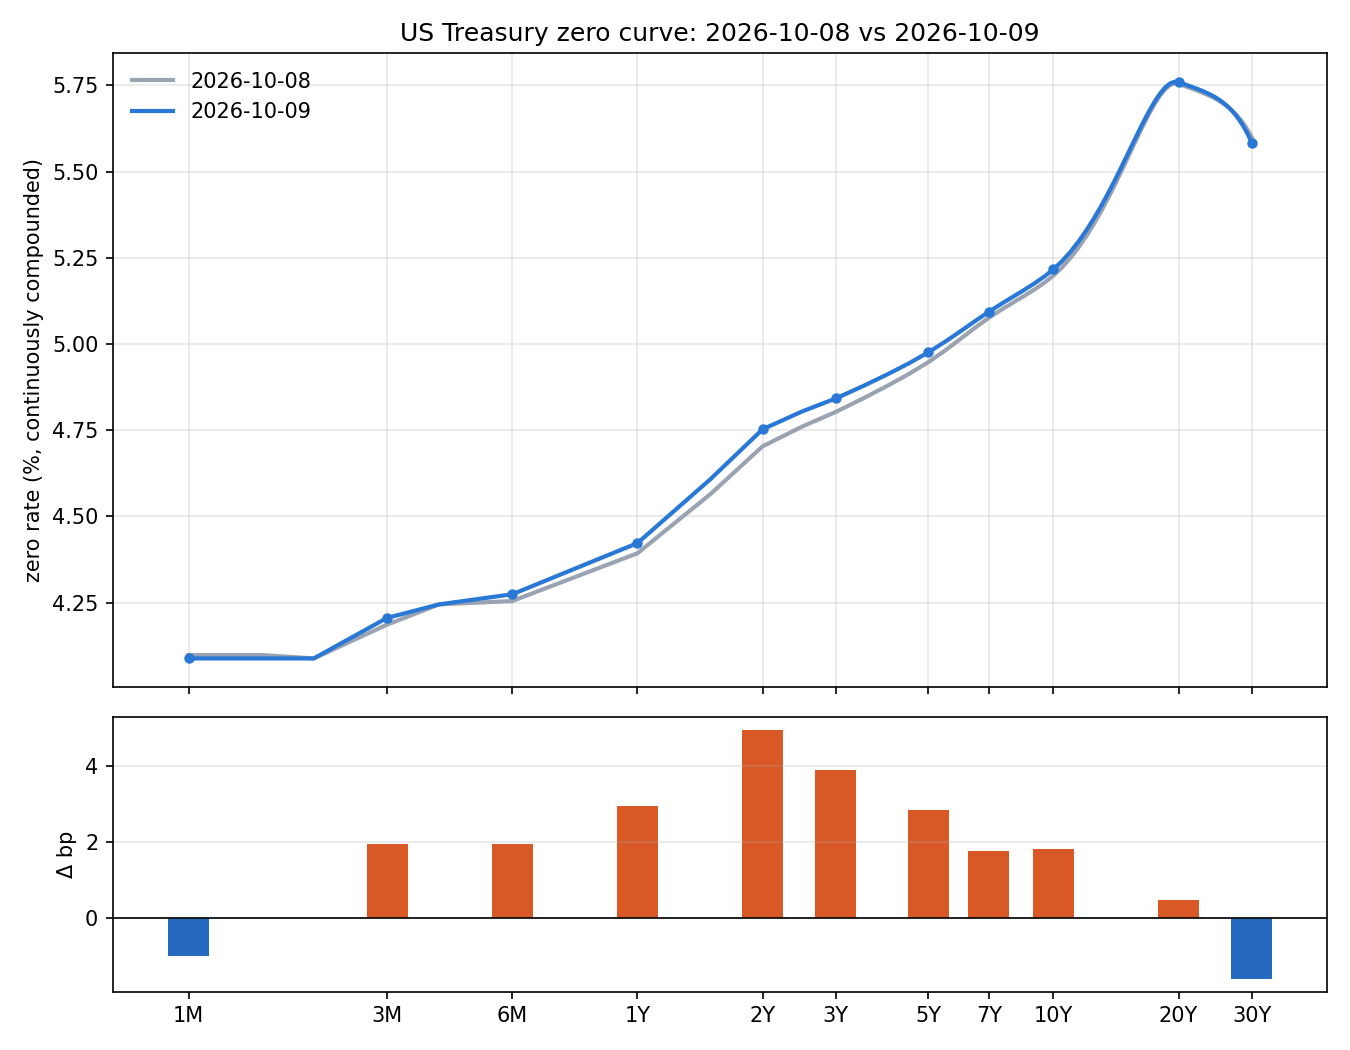

The data file committed next to this chart (first rows):
tenor, years, 2026-10-08, 2026-10-09, change_bp
1M, 0.08333, 4.098, 4.088, -0.98
3M, 0.25, 4.186, 4.205, 1.96
6M, 0.5, 4.254, 4.274, 1.96
1Y, 1.0, 4.393, 4.422, 2.95
2Y, 2.0, 4.703, 4.753, 4.95
3Y, 3.0, 4.803, 4.842, 3.9
5Y, 5.0, 4.947, 4.976, 2.85
7Y, 7.0, 5.076, 5.094, 1.76
10Y, 10.0, 5.198, 5.216, 1.82
20Y, 20.0, 5.754, 5.759, 0.49
30Y, 30.0, 5.599, 5.583, -1.6
